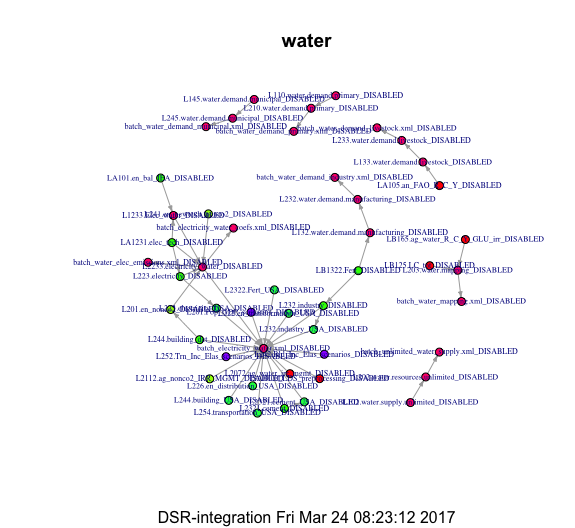

The data file committed next to this chart (first rows):
lines, chunk, module, disabled, n_inputs, n_avail, all_avail, n_deps, n_deps_total
58, L102.water.supply.unlimited_DISABLED, water, TRUE, 2, 2, TRUE, 1, 1
57, L110.water.demand.primary_DISABLED, water, TRUE, 4, 4, TRUE, 1, 1
210, L1233.Elec_water_DISABLED, water, TRUE, 9, 6, FALSE, 1, 1
64, L132.water.demand.manufacturing_DISABLED, water, TRUE, 6, 4, FALSE, 1, 1
88, L133.water.demand.livestock_DISABLED, water, TRUE, 6, 3, FALSE, 1, 1
92, L145.water.demand.municipal_DISABLED, water, TRUE, 7, 7, TRUE, 1, 1
65, L202.water.resources.unlimited_DISABLED, water, TRUE, 2, 1, FALSE, 0, 0
109, L203.water.mapping_DISABLED, water, TRUE, 5, 3, FALSE, 0, 0
58, L210.water.demand.primary_DISABLED, water, TRUE, 5, 4, FALSE, 0, 0
539, L2233.electricity_water_DISABLED, water, TRUE, 17, 9, FALSE, 0, 0
54, L232.water.demand.manufacturing_DISABLED, water, TRUE, 4, 3, FALSE, 0, 0
53, L233.water.demand.livestock_DISABLED, water, TRUE, 4, 3, FALSE, 0, 0
144, L245.water.demand.municipal_DISABLED, water, TRUE, 8, 5, FALSE, 0, 0
